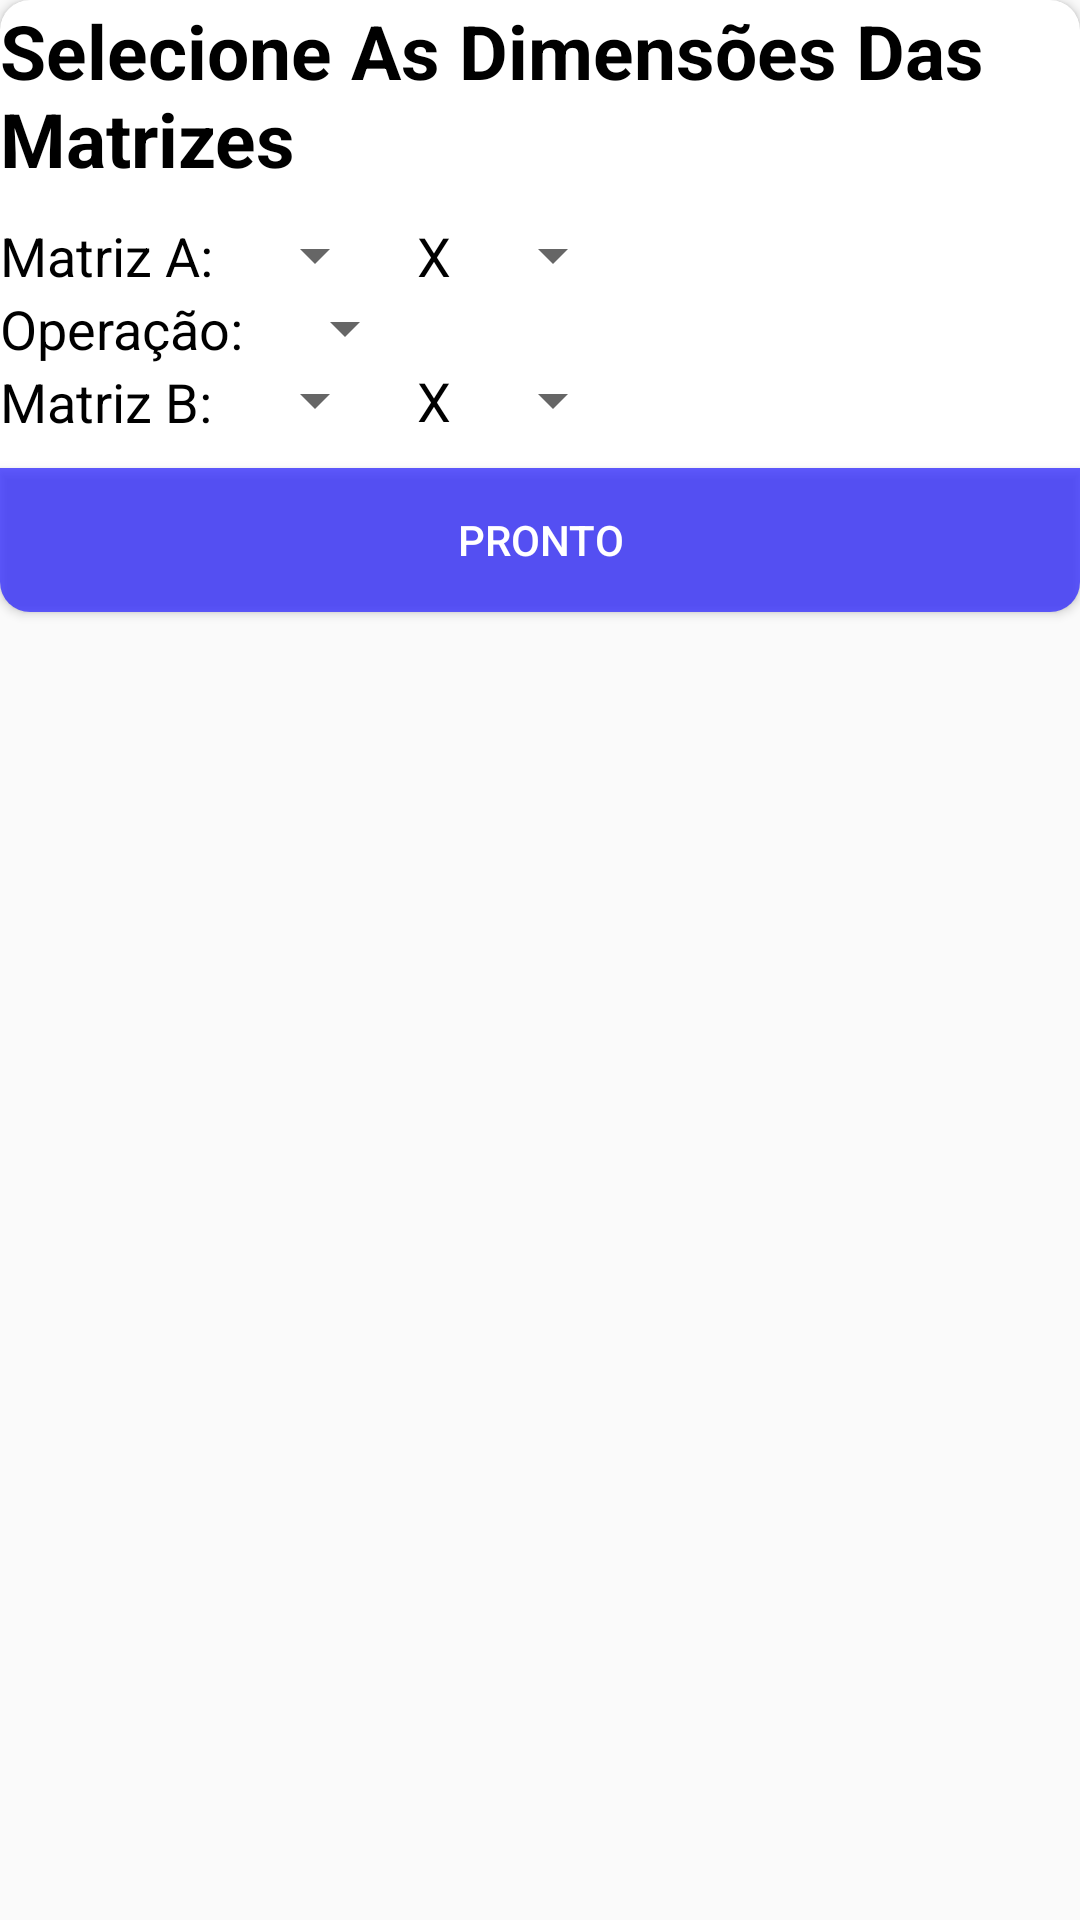

Layout XML and referenced resources for this Android screen:
<!-- AndroidManifest.xml: application theme AppTheme -->
<!-- res/layout/activity_matrix_dimensionselector.xml -->
<?xml version="1.0" encoding="utf-8"?>
<LinearLayout xmlns:android="http://schemas.android.com/apk/res/android"
    android:layout_width="match_parent"
    android:layout_height="match_parent"
    android:layout_marginLeft="20dp"
    android:layout_marginRight="20dp"
    xmlns:app="http://schemas.android.com/apk/res-auto"
    android:orientation="vertical">

    <androidx.cardview.widget.CardView
        android:layout_width="wrap_content"
        android:layout_height="wrap_content"
        android:paddingLeft="10dp"
        android:paddingTop="10dp"
        android:paddingBottom="10dp"
        app:cardCornerRadius="10dp">

        <LinearLayout
            android:layout_width="match_parent"
            android:layout_height="match_parent"
            android:orientation="vertical">

            <LinearLayout
                android:layout_width="match_parent"
                android:layout_height="wrap_content"
                android:gravity="center_horizontal"
                android:orientation="horizontal">

                <TextView
                    android:id="@+id/textView2"
                    android:layout_width="wrap_content"
                    android:layout_height="wrap_content"
                    android:text="Selecione As Dimensões Das Matrizes"
                    android:textColor="@color/preto"
                    android:textSize="25sp"
                    android:textStyle="bold" />

            </LinearLayout>

            <LinearLayout
                android:layout_width="match_parent"
                android:layout_height="match_parent"
                android:layout_marginTop="10dp"
                android:orientation="horizontal">

                <LinearLayout
                    android:layout_width="wrap_content"
                    android:layout_height="wrap_content"
                    android:orientation="vertical">

                    <TextView
                        android:id="@+id/textView9"
                        android:layout_width="wrap_content"
                        android:layout_height="wrap_content"
                        android:text="Matriz A:"
                        android:textColor="@color/preto"
                        android:textSize="18sp" />

                    <TextView
                        android:layout_width="wrap_content"
                        android:layout_height="wrap_content"
                        android:text="Operação:"
                        android:textColor="@color/preto"
                        android:textSize="18sp" />

                    <TextView
                        android:layout_width="wrap_content"
                        android:layout_height="wrap_content"
                        android:text="Matriz B:"
                        android:textColor="@color/preto"
                        android:textSize="18sp" />
                </LinearLayout>

                <LinearLayout
                    android:id="@+id/selectors"
                    android:layout_width="match_parent"
                    android:layout_height="match_parent"
                    android:orientation="vertical">

                    <LinearLayout
                        android:layout_width="wrap_content"
                        android:layout_height="wrap_content">

                        <Spinner
                            android:id="@+id/selector_dimension_Row_A"
                            android:layout_width="wrap_content"
                            android:layout_height="wrap_content" />

                        <TextView
                            android:layout_width="wrap_content"
                            android:layout_height="wrap_content"
                            android:layout_marginLeft="10dp"
                            android:text="X"
                            android:textColor="@color/preto"
                            android:textSize="18sp" />

                        <Spinner
                            android:id="@+id/selector_dimension_Col_A"
                            android:layout_width="wrap_content"
                            android:layout_height="wrap_content"
                            android:layout_marginLeft="10dp" />
                    </LinearLayout>

                    <Spinner
                        android:id="@+id/selector_matrix_operator"
                        android:layout_width="wrap_content"
                        android:layout_height="wrap_content"
                        android:layout_marginLeft="10dp" />

                    <LinearLayout
                        android:layout_width="wrap_content"
                        android:layout_height="wrap_content"
                        android:orientation="horizontal">

                        <Spinner
                            android:id="@+id/selector_dimension_Row_B"
                            android:layout_width="wrap_content"
                            android:layout_height="wrap_content" />

                        <TextView
                            android:layout_width="wrap_content"
                            android:layout_height="wrap_content"
                            android:layout_marginLeft="10dp"
                            android:text="X"
                            android:textColor="@color/preto"
                            android:textSize="18sp" />

                        <Spinner
                            android:id="@+id/selector_dimension_Col_B"
                            android:layout_width="wrap_content"
                            android:layout_height="wrap_content"
                            android:layout_marginLeft="10dp" />
                    </LinearLayout>
                </LinearLayout>

            </LinearLayout>

            <Button
                android:id="@+id/dimendions_pronto"
                android:layout_width="match_parent"
                android:layout_height="wrap_content"
                android:layout_marginTop="10dp"
                android:background="@color/azulForte"
                android:clickable="true"
                android:foreground="?android:attr/selectableItemBackground"
                android:onClick="DimensionsSet"
                android:text="Pronto"
                android:textColor="@color/branco" />

        </LinearLayout>

    </androidx.cardview.widget.CardView>

    <TextView
        android:id="@+id/dimensions_warning"
        android:layout_width="match_parent"
        android:layout_height="wrap_content"
        android:layout_marginTop="10dp"
        android:textColor="@color/preto"
        android:textSize="18sp"
        android:visibility="gone" />


</LinearLayout>
<!-- resources referenced by this layout -->
<resources>
  <color name="azulForte">#A30800FF</color>
  <color name="branco">#FFFFFF</color>
  <color name="preto">#000000</color>
  <style name="AppTheme" parent="Theme.AppCompat.Light.DarkActionBar">
          
          <item name="colorPrimary">@color/colorPrimary</item>
          <item name="colorPrimaryDark">@color/colorPrimaryDark</item>
          <item name="colorAccent">@color/colorAccent</item>
      </style>
  <color name="colorPrimary">#6200EE</color>
  <color name="colorPrimaryDark">#3700B3</color>
  <color name="colorAccent">#03DAC5</color>
</resources>
